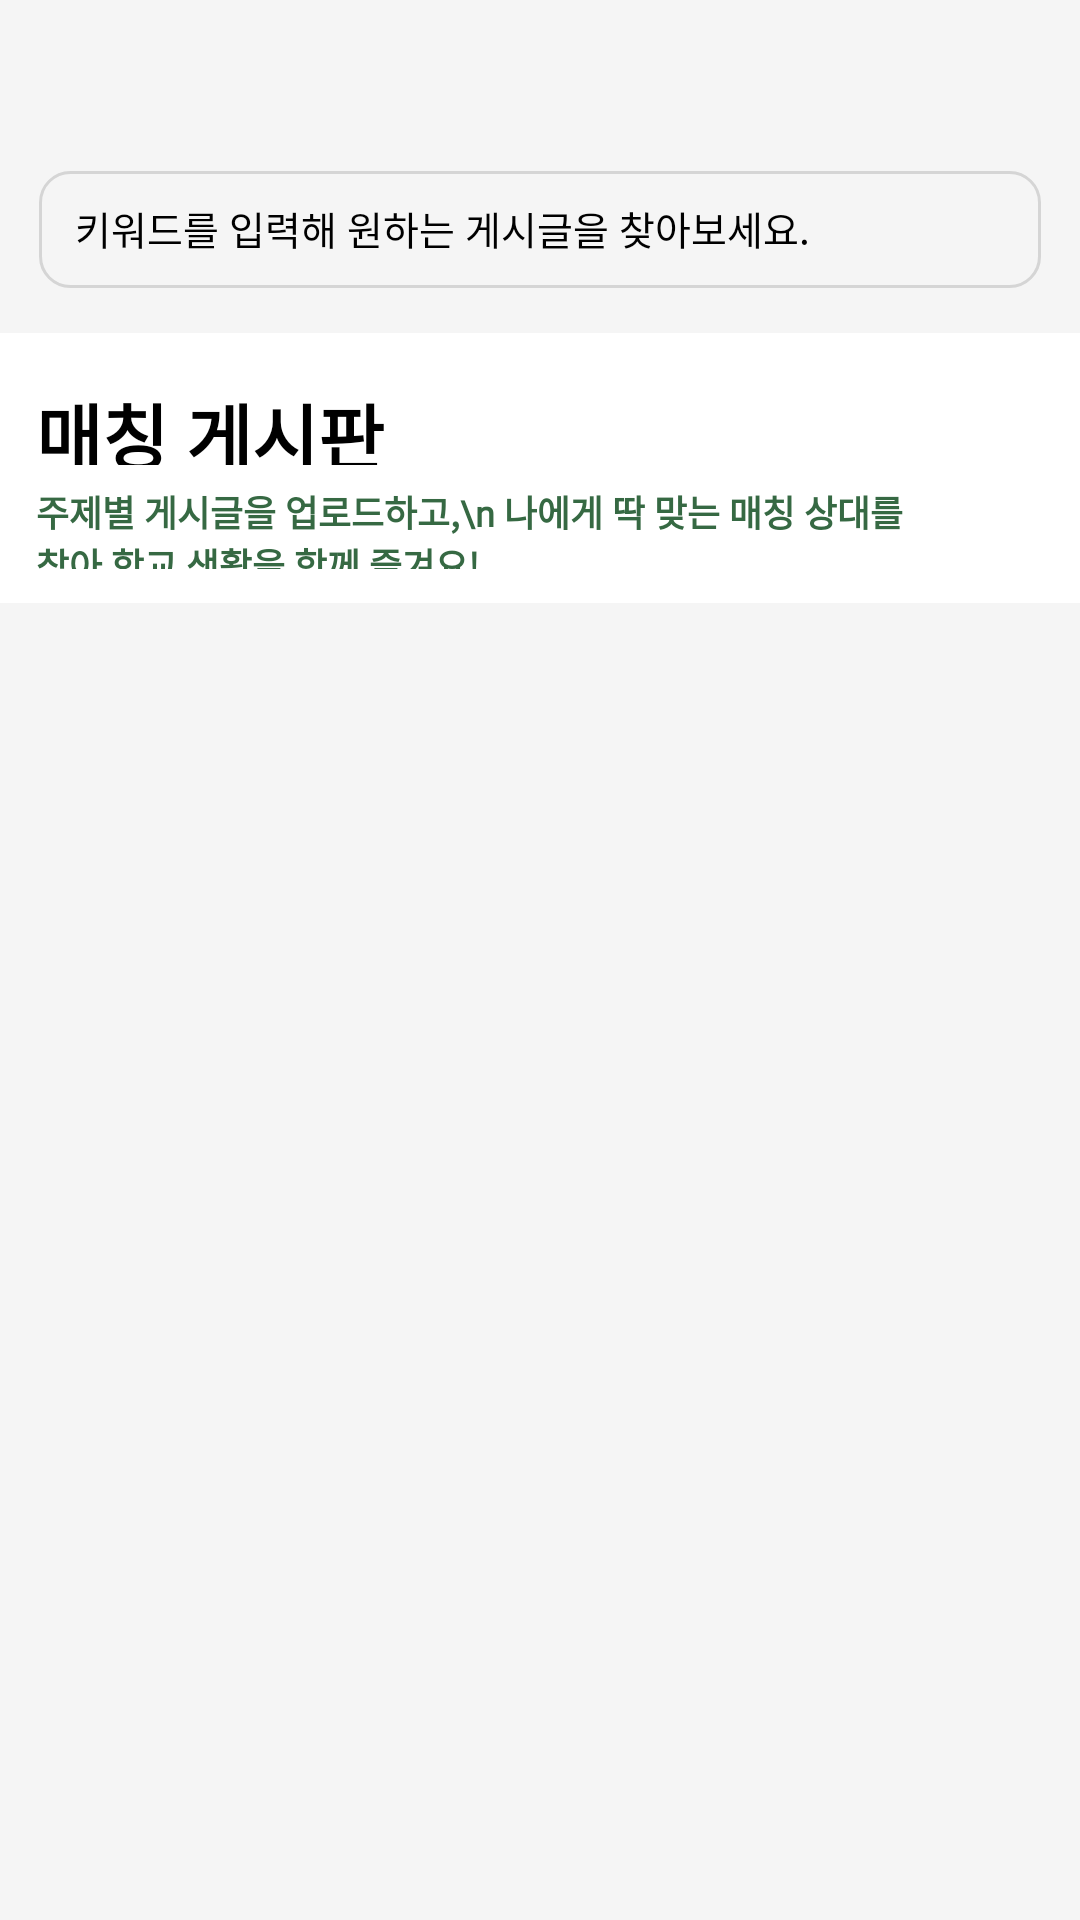

Write the Android layout XML for this screen, with the resource values it uses.
<!-- AndroidManifest.xml: application theme Theme.Kurush_frontend -->
<!-- res/layout/fragment_matching_main.xml -->
<?xml version="1.0" encoding="utf-8"?>
<androidx.constraintlayout.widget.ConstraintLayout xmlns:android="http://schemas.android.com/apk/res/android"
    xmlns:tools="http://schemas.android.com/tools"
    android:layout_width="match_parent"
    android:layout_height="match_parent"
    xmlns:app="http://schemas.android.com/apk/res-auto"
    tools:context=".matching.MatchingMainFragment"
    android:background="#F5F5F5">

    <EditText
        android:id="@+id/et_matching_main"
        android:layout_width="334dp"
        android:layout_height="39dp"
        app:layout_constraintStart_toStartOf="parent"
        app:layout_constraintEnd_toEndOf="parent"
        app:layout_constraintTop_toTopOf="parent"
        android:layout_marginTop="57dp"
        android:background="@drawable/edit_text_matching_bulletin"
        android:hint="키워드를 입력해 원하는 게시글을 찾아보세요."
        android:textSize="13sp"/>

    <ImageView
        android:id="@+id/iv_matching_main_search"
        android:layout_width="wrap_content"
        android:layout_height="wrap_content"
        android:src="@drawable/search"
        app:layout_constraintTop_toTopOf="@id/et_matching_main"
        app:layout_constraintBottom_toBottomOf="@id/et_matching_main"
        app:layout_constraintEnd_toEndOf="@id/et_matching_main"
        android:layout_marginEnd="12dp"/>

    <View
        android:id="@+id/v_matching_main_v1"
        android:layout_width="match_parent"
        android:layout_height="90dp"
        app:layout_constraintTop_toBottomOf="@id/et_matching_main"
        android:layout_marginTop="15dp"
        android:background="@color/white"/>

    <TextView
        android:id="@+id/tv_mathcing_main_matching_bulletin"
        android:layout_width="120dp"
        android:layout_height="28dp"
        app:layout_constraintTop_toTopOf="@id/v_matching_main_v1"
        app:layout_constraintStart_toStartOf="parent"
        android:layout_marginTop="16dp"
        android:layout_marginStart="12dp"
        android:textSize="24sp"
        android:text="매칭 게시판"
        android:textFontWeight="700"
        android:lineHeight="28.64sp"
        android:textColor="@color/black"
        android:fontFamily="@font/pretendardregular"/>

    <TextView
        android:id="@+id/tv_matching_main_tv1"
        android:layout_width="293dp"
        android:layout_height="28dp"
        app:layout_constraintBottom_toBottomOf="@id/v_matching_main_v1"
        app:layout_constraintTop_toBottomOf="@id/tv_mathcing_main_matching_bulletin"
        app:layout_constraintStart_toStartOf="parent"
        android:layout_marginBottom="11dp"
        android:layout_marginStart="12dp"
        android:layout_marginTop="6dp"
        android:lineHeight="14.32sp"
        android:textSize="12sp"
        android:text="주제별 게시글을 업로드하고,\n 나에게 딱 맞는 매칭 상대를 찾아 학교 생활을 함께 즐겨요!"
        android:textFontWeight="600"
        android:fontFamily="@font/pretendardregular"
        android:textColor="#366943"/>





</androidx.constraintlayout.widget.ConstraintLayout>
<!-- resources referenced by this layout -->
<resources>
  <!-- drawable edit_text_matching_bulletin (drawable) -->
  <?xml version="1.0" encoding="utf-8"?>
  <shape xmlns:android="http://schemas.android.com/apk/res/android"
      android:shape="rectangle"
      >
      <solid android:color="#F5F5F5"/>
          <corners
              android:bottomLeftRadius="10dp"
              android:bottomRightRadius="10dp"
              android:topLeftRadius="10dp"
              android:topRightRadius="10dp"/>
          <padding android:top="9.5dp"
              android:bottom="9.5dp"
              android:left="12dp"/>
          <stroke
              android:width="1dp"
              android:color="#D5D5D5"/>
  </shape>
  <!-- not gathered from this repository: default colours our renderer supplied (Android Studio template values) -->
  <color name="black">#FF000000</color>
  <color name="white">#FFFFFFFF</color>
</resources>
